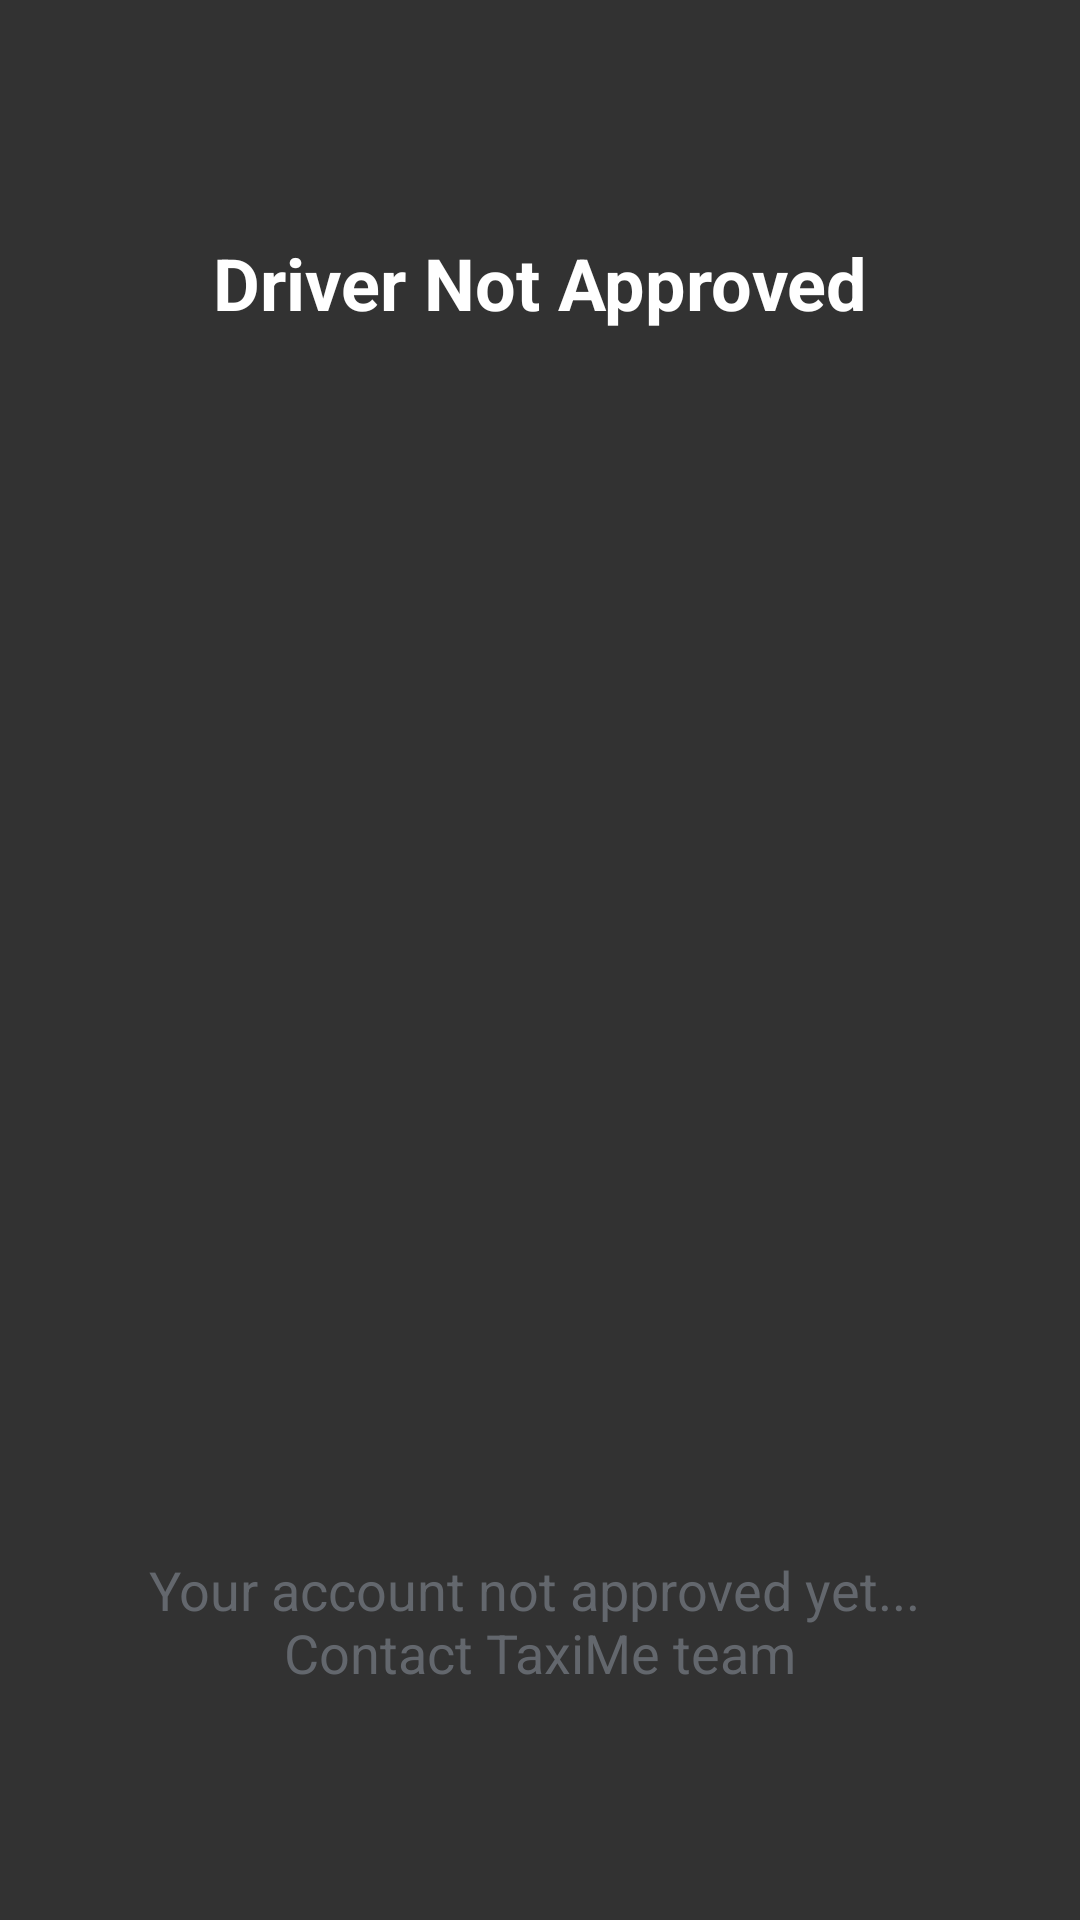

The Android layout XML behind this screen, and the referenced resources:
<!-- AndroidManifest.xml: application theme AppTheme -->
<!-- res/layout/driver_not_approved_popup.xml -->
<?xml version="1.0" encoding="utf-8"?>
<androidx.constraintlayout.widget.ConstraintLayout xmlns:android="http://schemas.android.com/apk/res/android"
    xmlns:app="http://schemas.android.com/apk/res-auto"
    xmlns:tools="http://schemas.android.com/tools"
    android:id="@+id/popup_root"
    android:layout_width="match_parent"
    android:layout_height="match_parent"
    android:background="@color/semiTransparent">

    <TextView
        android:id="@+id/popup_message_head"
        android:layout_width="wrap_content"
        android:layout_height="wrap_content"
        android:layout_marginEnd="32dp"
        android:layout_marginStart="32dp"
        android:layout_marginTop="32dp"
        android:text="@string/driver_not_approved"
        android:textAlignment="center"
        android:textColor="@color/white"
        android:textSize="24sp"
        android:textStyle="bold"
        app:layout_constraintBottom_toBottomOf="parent"
        app:layout_constraintEnd_toEndOf="parent"
        app:layout_constraintStart_toStartOf="parent"
        app:layout_constraintTop_toTopOf="parent"
        app:layout_constraintVertical_bias="0.07999998" />

    <ImageView
        android:id="@+id/popup_image"
        android:layout_width="0dp"
        android:layout_height="0dp"
        android:layout_marginBottom="60dp"
        android:layout_marginEnd="60dp"
        android:layout_marginStart="60dp"
        android:layout_marginTop="60dp"
        app:layout_constraintBottom_toTopOf="@+id/popup_message"
        app:layout_constraintEnd_toEndOf="parent"
        app:layout_constraintStart_toStartOf="parent"
        app:layout_constraintTop_toBottomOf="@+id/popup_message_head"
        app:srcCompat="@drawable/right_icon" />

    <TextView
        android:id="@+id/popup_message"
        android:layout_width="wrap_content"
        android:layout_height="wrap_content"
        android:layout_marginEnd="32dp"
        android:layout_marginStart="32dp"
        android:layout_marginTop="32dp"
        android:text="@string/your_account_not_approved_yet"
        android:textAlignment="center"
        android:textColor="@color/ashThree"
        android:textSize="18sp"
        app:layout_constraintBottom_toBottomOf="parent"
        app:layout_constraintEnd_toEndOf="parent"
        app:layout_constraintStart_toStartOf="parent"
        app:layout_constraintTop_toBottomOf="@+id/popup_message_head"
        app:layout_constraintVertical_bias="0.83" />
</androidx.constraintlayout.widget.ConstraintLayout>
<!-- resources referenced by this layout -->
<resources>
  <color name="ashThree">#63676d</color>
  <color name="semiTransparent">#cc000000</color>
  <color name="white">#ffffff</color>
  <string name="driver_not_approved">Driver Not Approved</string>
  <string name="your_account_not_approved_yet">Your account not approved yet... \nContact TaxiMe team</string>
  <style name="AppTheme" parent="Theme.AppCompat.Light.DarkActionBar">
          
          <item name="colorPrimary">@color/colorPrimary</item>
          <item name="colorPrimaryDark">@color/colorPrimaryDark</item>
          <item name="colorAccent">@color/colorAccent</item>
      </style>
  <color name="colorPrimary">#3e3e3e</color>
  <color name="colorPrimaryDark">#3e3e3e</color>
  <color name="colorAccent">#63676d</color>
</resources>
